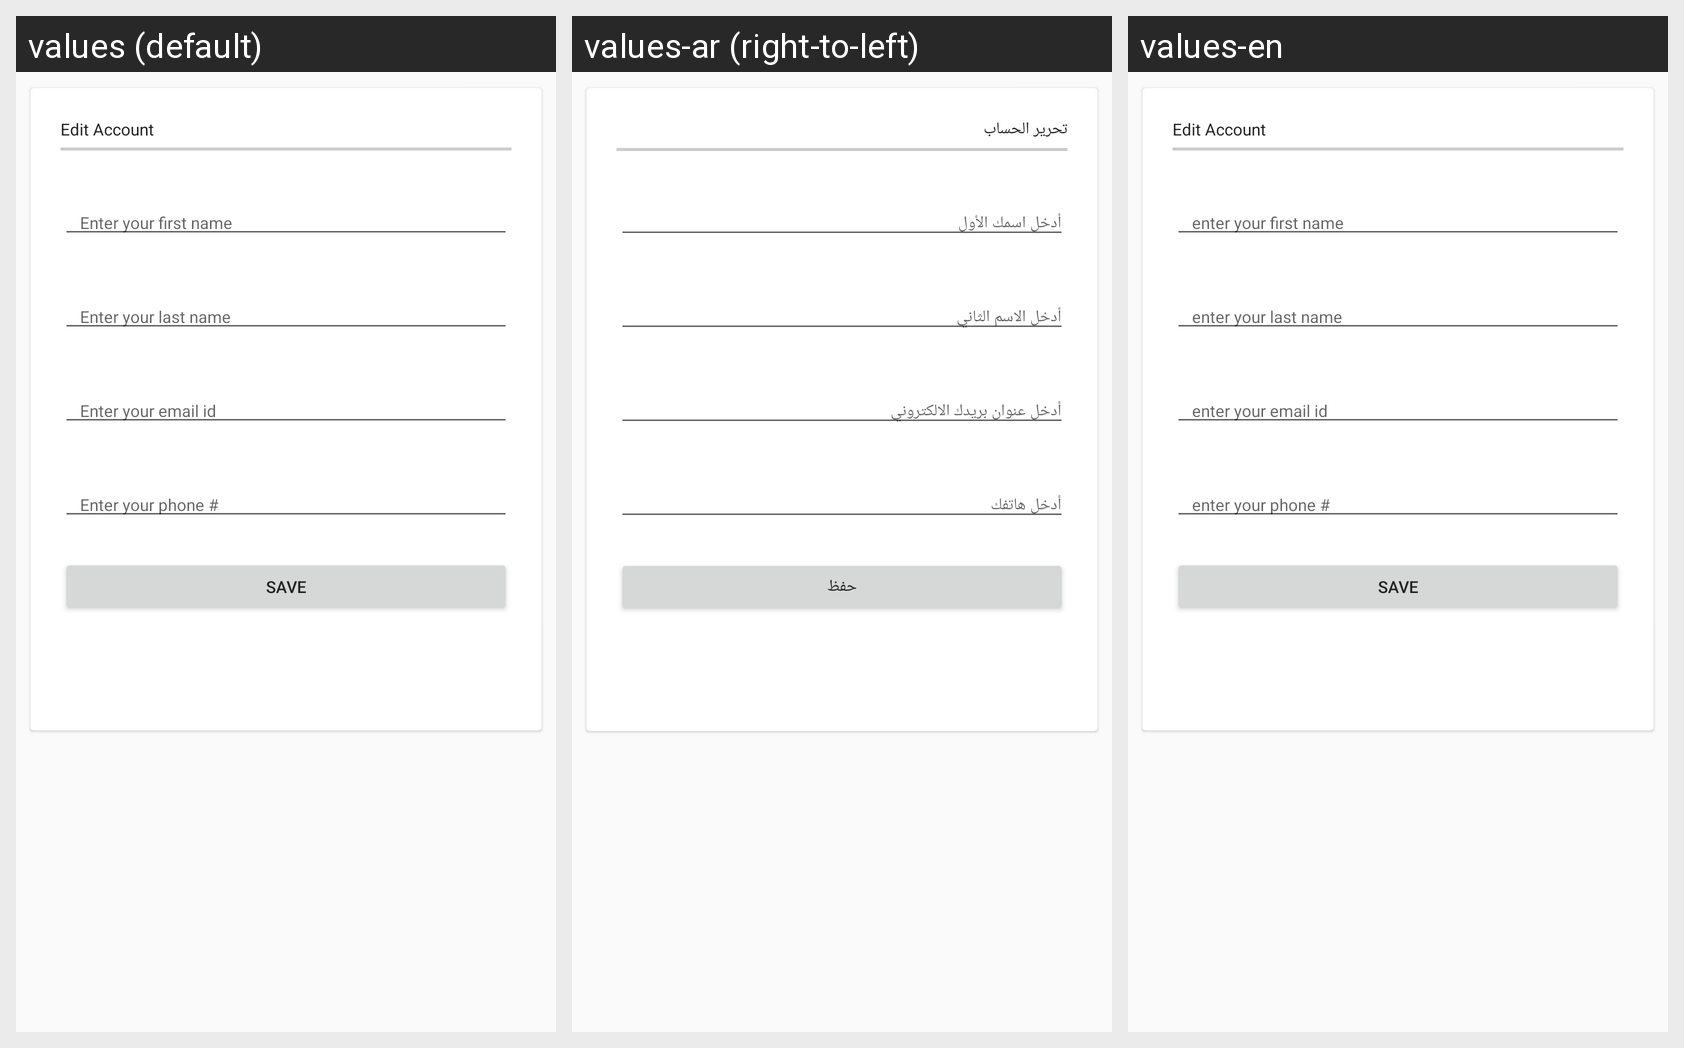

Here is an Android app screen in its default locale and in the app's own translations. Write out the translated-string differences for the strings that appear on this screen.
Android screen res/layout/frag_edit_account.xml rendered under 3 locales, left to right: values (default), values-ar (right-to-left), values-en. Device: Nexus 5 (rendered at 1080×1920; each locale shown at half size, 540×960, under a caption strip naming it); theme AppTheme.
Strings drawn on this screen, with the default value and each locale's value (text and hints the layout hard-codes, and strings that could not be matched under every locale, appear in the picture but are not listed):

edit_account_text
  values: Edit Account
  values-ar: تحرير الحساب
  values-en: Edit Account

save
  values: Save
  values-ar: حفظ
  values-en: Save  [not translated; the default value is used]
